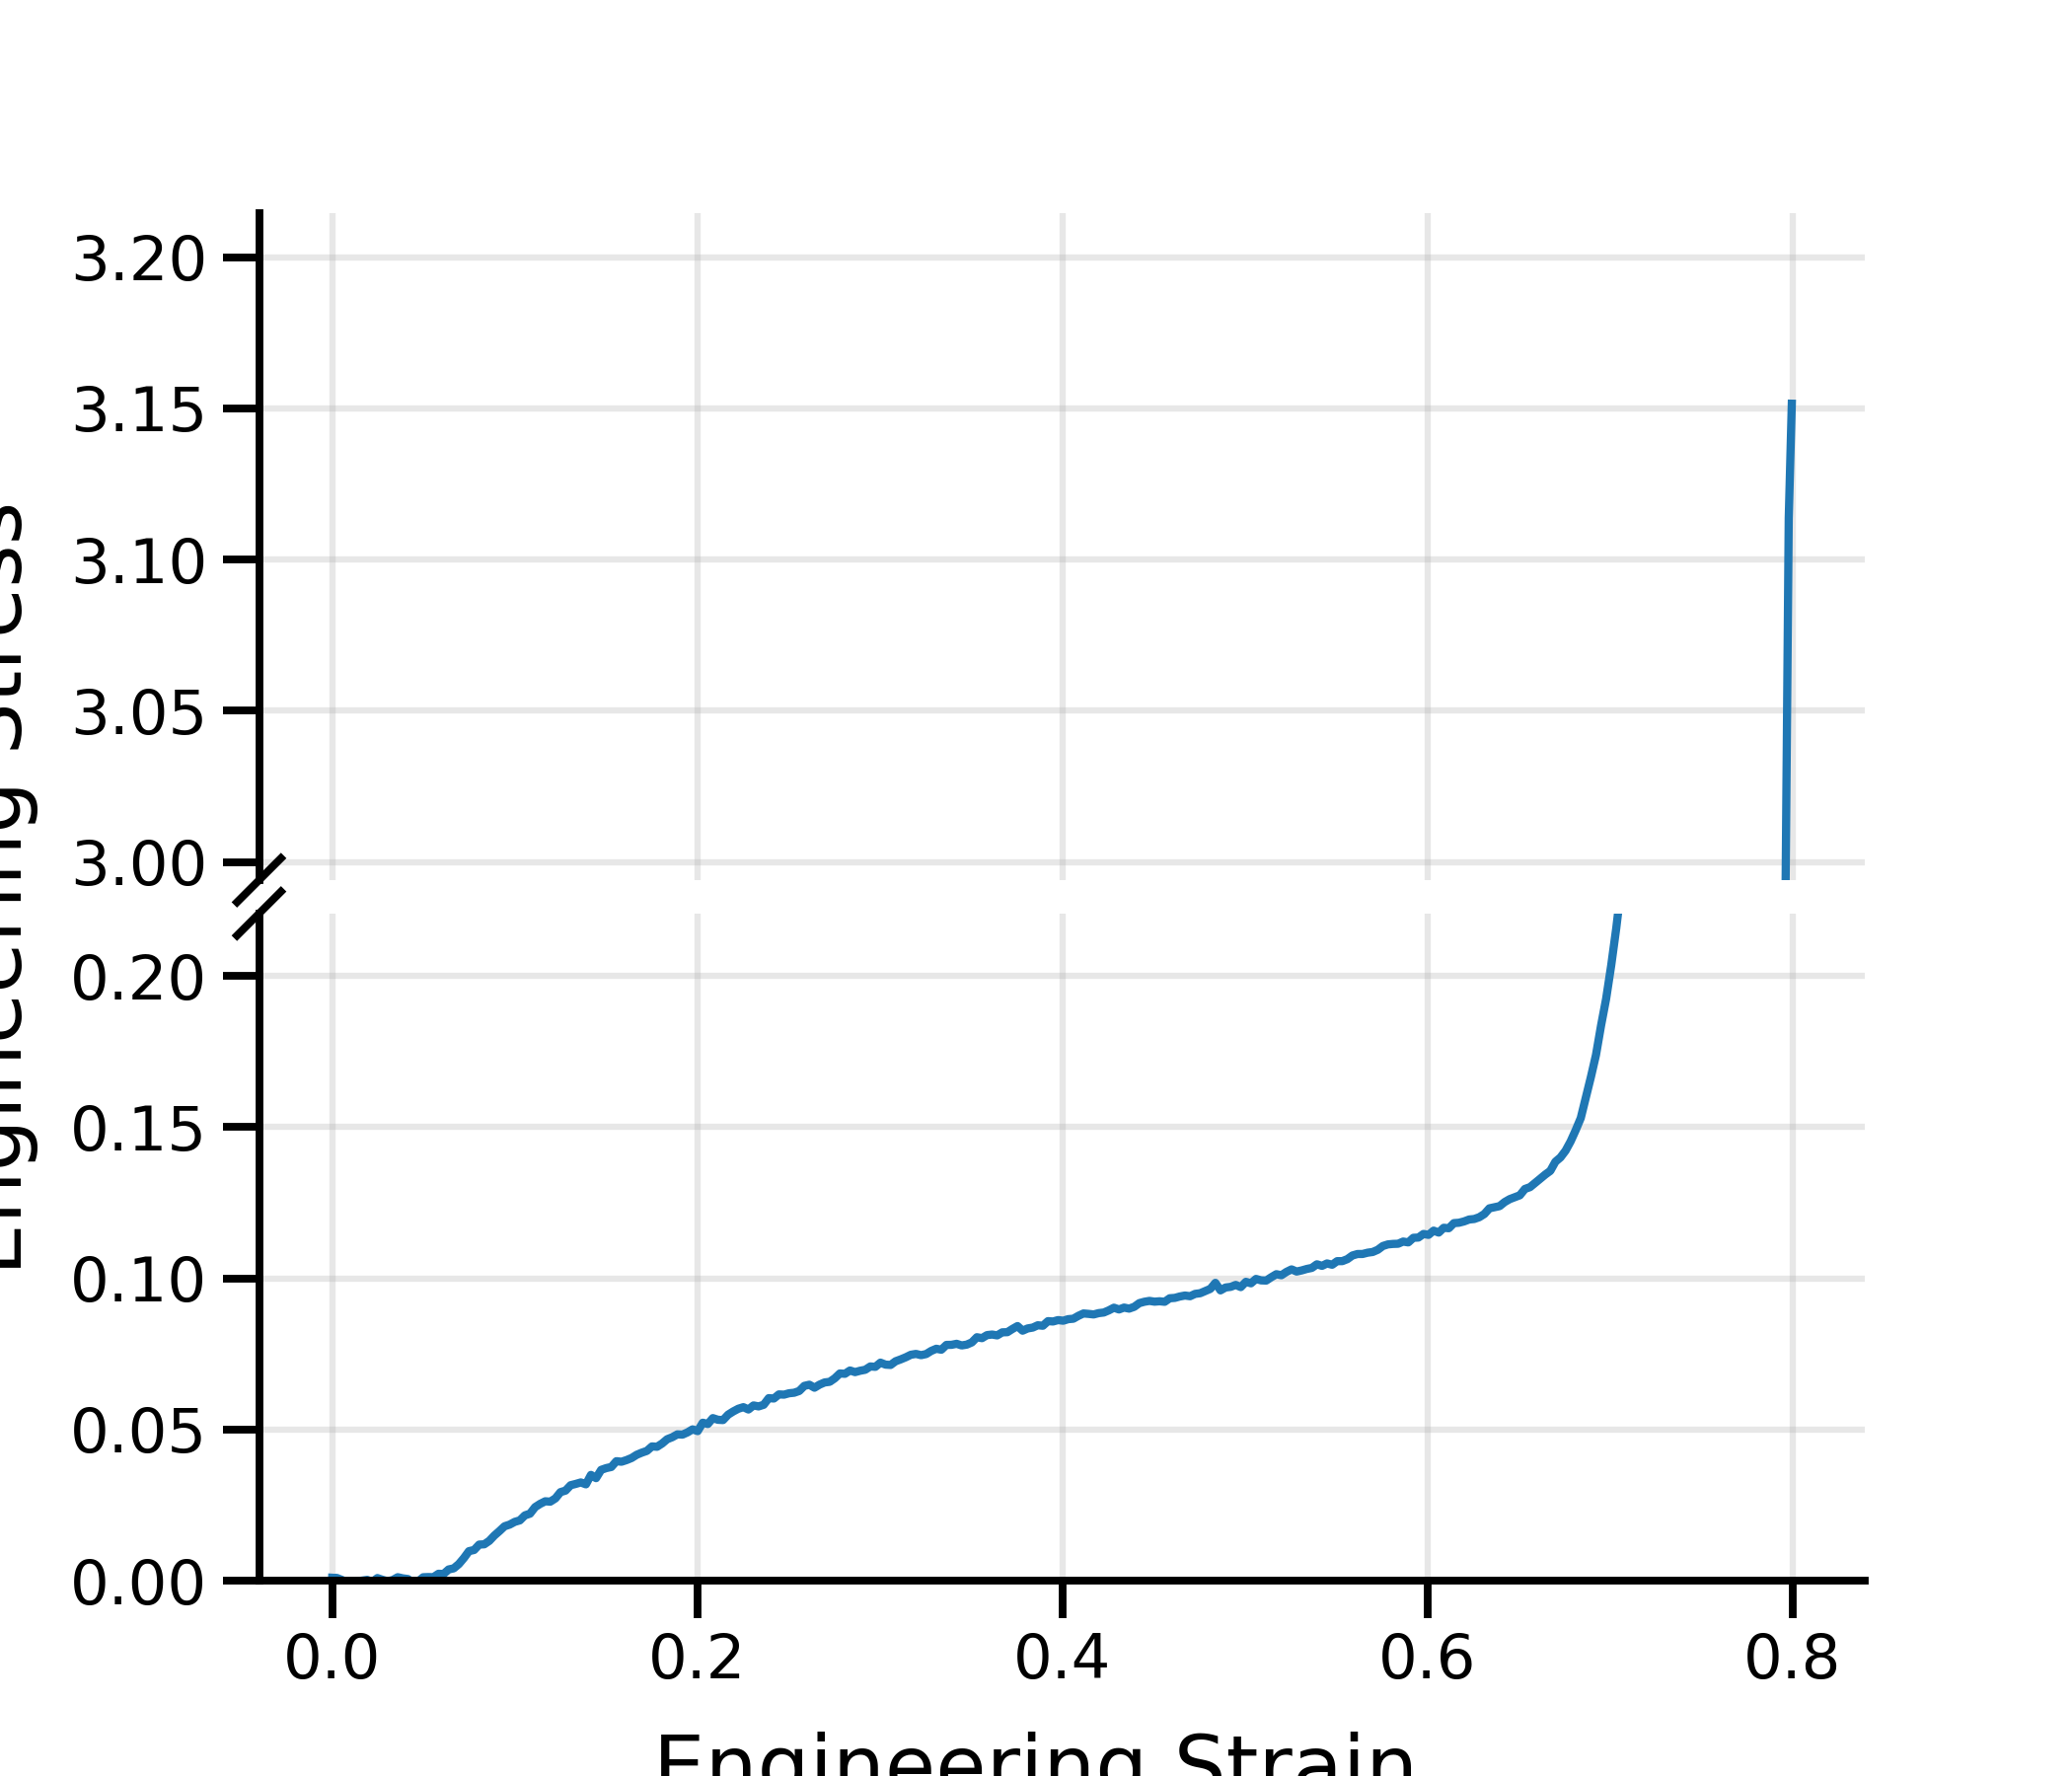

Data behind this chart, as committed beside it:
CycleCount, AxialDisplacement_mm, AxialForce_N, strain, stress_MPa, stress_MPa_mag
5, 0.002539, -3.467, -4.231929627470167e-05, -0.000963, 0.000963
5, 0.007468, -0.3806, -0.0001245, -0.0001057, 0.0001057
5, -0.1462, -3.304, 0.002437, -0.0009177, 0.0009177
5, -0.3136, -0.9545, 0.005227, -0.0002651, 0.0002651
5, -0.4798, 2.2, 0.007996, 0.000611, -0.000611
5, -0.6488, 3.918, 0.01081, 0.001088, -0.001088
5, -0.8151, 1.019, 0.01358, 0.0002831, -0.0002831
5, -0.9836, -0.052, 0.01639, -1.4443583786487583e-05, 1.4443583786487583e-05
5, -1.15, -0.9466, 0.01917, -0.0002629, 0.0002629
5, -1.318, 1.476, 0.02196, 0.0004101, -0.0004101
5, -1.485, -3.073, 0.02475, -0.0008536, 0.0008536
5, -1.652, -1.027, 0.02753, -0.0002854, 0.0002854
5, -1.821, 0.74, 0.03035, 0.0002056, -0.0002056
5, -1.988, -0.7607, 0.03313, -0.0002113, 0.0002113
5, -2.154, -4.094, 0.0359, -0.001137, 0.001137
5, -2.321, -2.725, 0.03868, -0.0007569, 0.0007569
5, -2.489, -1.92, 0.04148, -0.0005332, 0.0005332
5, -2.657, 2.731, 0.04428, 0.0007586, -0.0007586
5, -2.823, 0.9405, 0.04705, 0.0002613, -0.0002613
5, -2.991, -4.052, 0.04985, -0.001126, 0.001126
5, -3.157, -4.268, 0.05262, -0.001186, 0.001186
5, -3.325, -4.136, 0.05542, -0.001149, 0.001149
5, -3.493, -8.177, 0.05821, -0.002271, 0.002271
5, -3.66, -7.935, 0.061, -0.002204, 0.002204
5, -3.827, -13.31, 0.06379, -0.003697, 0.003697
5, -3.995, -14.64, 0.06658, -0.004067, 0.004067
5, -4.161, -19.71, 0.06936, -0.005476, 0.005476
5, -4.328, -26.87, 0.07214, -0.007463, 0.007463
5, -4.495, -35.1, 0.07492, -0.009749, 0.009749
5, -4.664, -36.51, 0.07773, -0.01014, 0.01014
5, -4.831, -42.93, 0.08051, -0.01193, 0.01193
5, -4.998, -43.28, 0.0833, -0.01202, 0.01202
5, -5.163, -47.37, 0.08605, -0.01316, 0.01316
5, -5.331, -53.75, 0.08884, -0.01493, 0.01493
5, -5.498, -59.06, 0.09164, -0.01641, 0.01641
5, -5.665, -64.73, 0.09442, -0.01798, 0.01798
5, -5.833, -66.73, 0.09722, -0.01854, 0.01854
5, -6, -69.98, 0.09999, -0.01944, 0.01944
5, -6.167, -71.76, 0.1028, -0.01993, 0.01993
5, -6.334, -77.72, 0.1056, -0.02159, 0.02159
5, -6.501, -79.73, 0.1084, -0.02215, 0.02215
5, -6.67, -87.54, 0.1112, -0.02432, 0.02432
5, -6.835, -91.4, 0.1139, -0.02539, 0.02539
5, -7.003, -94.46, 0.1167, -0.02624, 0.02624
5, -7.169, -94.04, 0.1195, -0.02612, 0.02612
5, -7.337, -97.93, 0.1223, -0.0272, 0.0272
5, -7.503, -105.4, 0.125, -0.02927, 0.02927
5, -7.67, -107.2, 0.1278, -0.02978, 0.02978
5, -7.838, -113.6, 0.1306, -0.03156, 0.03156
5, -8.005, -115.2, 0.1334, -0.03199, 0.03199
5, -8.172, -116.9, 0.1362, -0.03248, 0.03248
5, -8.34, -114.6, 0.139, -0.03184, 0.03184
5, -8.505, -125.9, 0.1417, -0.03497, 0.03497
5, -8.673, -122, 0.1445, -0.0339, 0.0339
5, -8.84, -131.9, 0.1473, -0.03663, 0.03663
5, -9.008, -134, 0.1501, -0.03722, 0.03722
5, -9.174, -135.3, 0.1529, -0.03759, 0.03759
5, -9.341, -142.2, 0.1557, -0.0395, 0.0395
5, -9.509, -141.6, 0.1585, -0.03932, 0.03932
5, -9.675, -143.5, 0.1613, -0.03987, 0.03987
... 230 more rows
